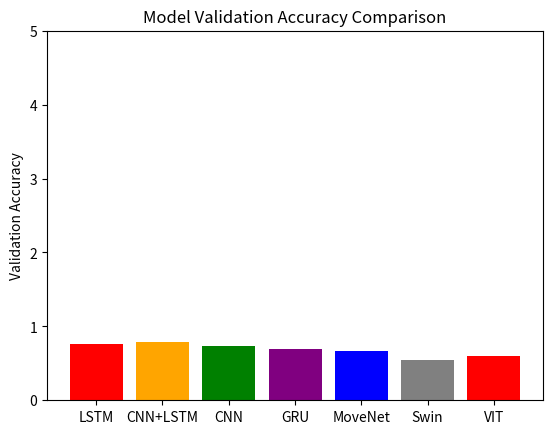

Reproduce this figure in Python.
import matplotlib.pyplot as plt

models = ['LSTM', 'CNN+LSTM', 'CNN', 'GRU', 'MoveNet', 'Swin', 'VIT']
val_acc = [0.76, 0.79, 0.74, 0.70, 0.67, 0.55, .60]

plt.bar(models, val_acc, color=['red','orange','green','purple','blue','gray'])
plt.title('Model Validation Accuracy Comparison')
plt.ylabel('Validation Accuracy')
plt.ylim(0,5)
plt.show()
